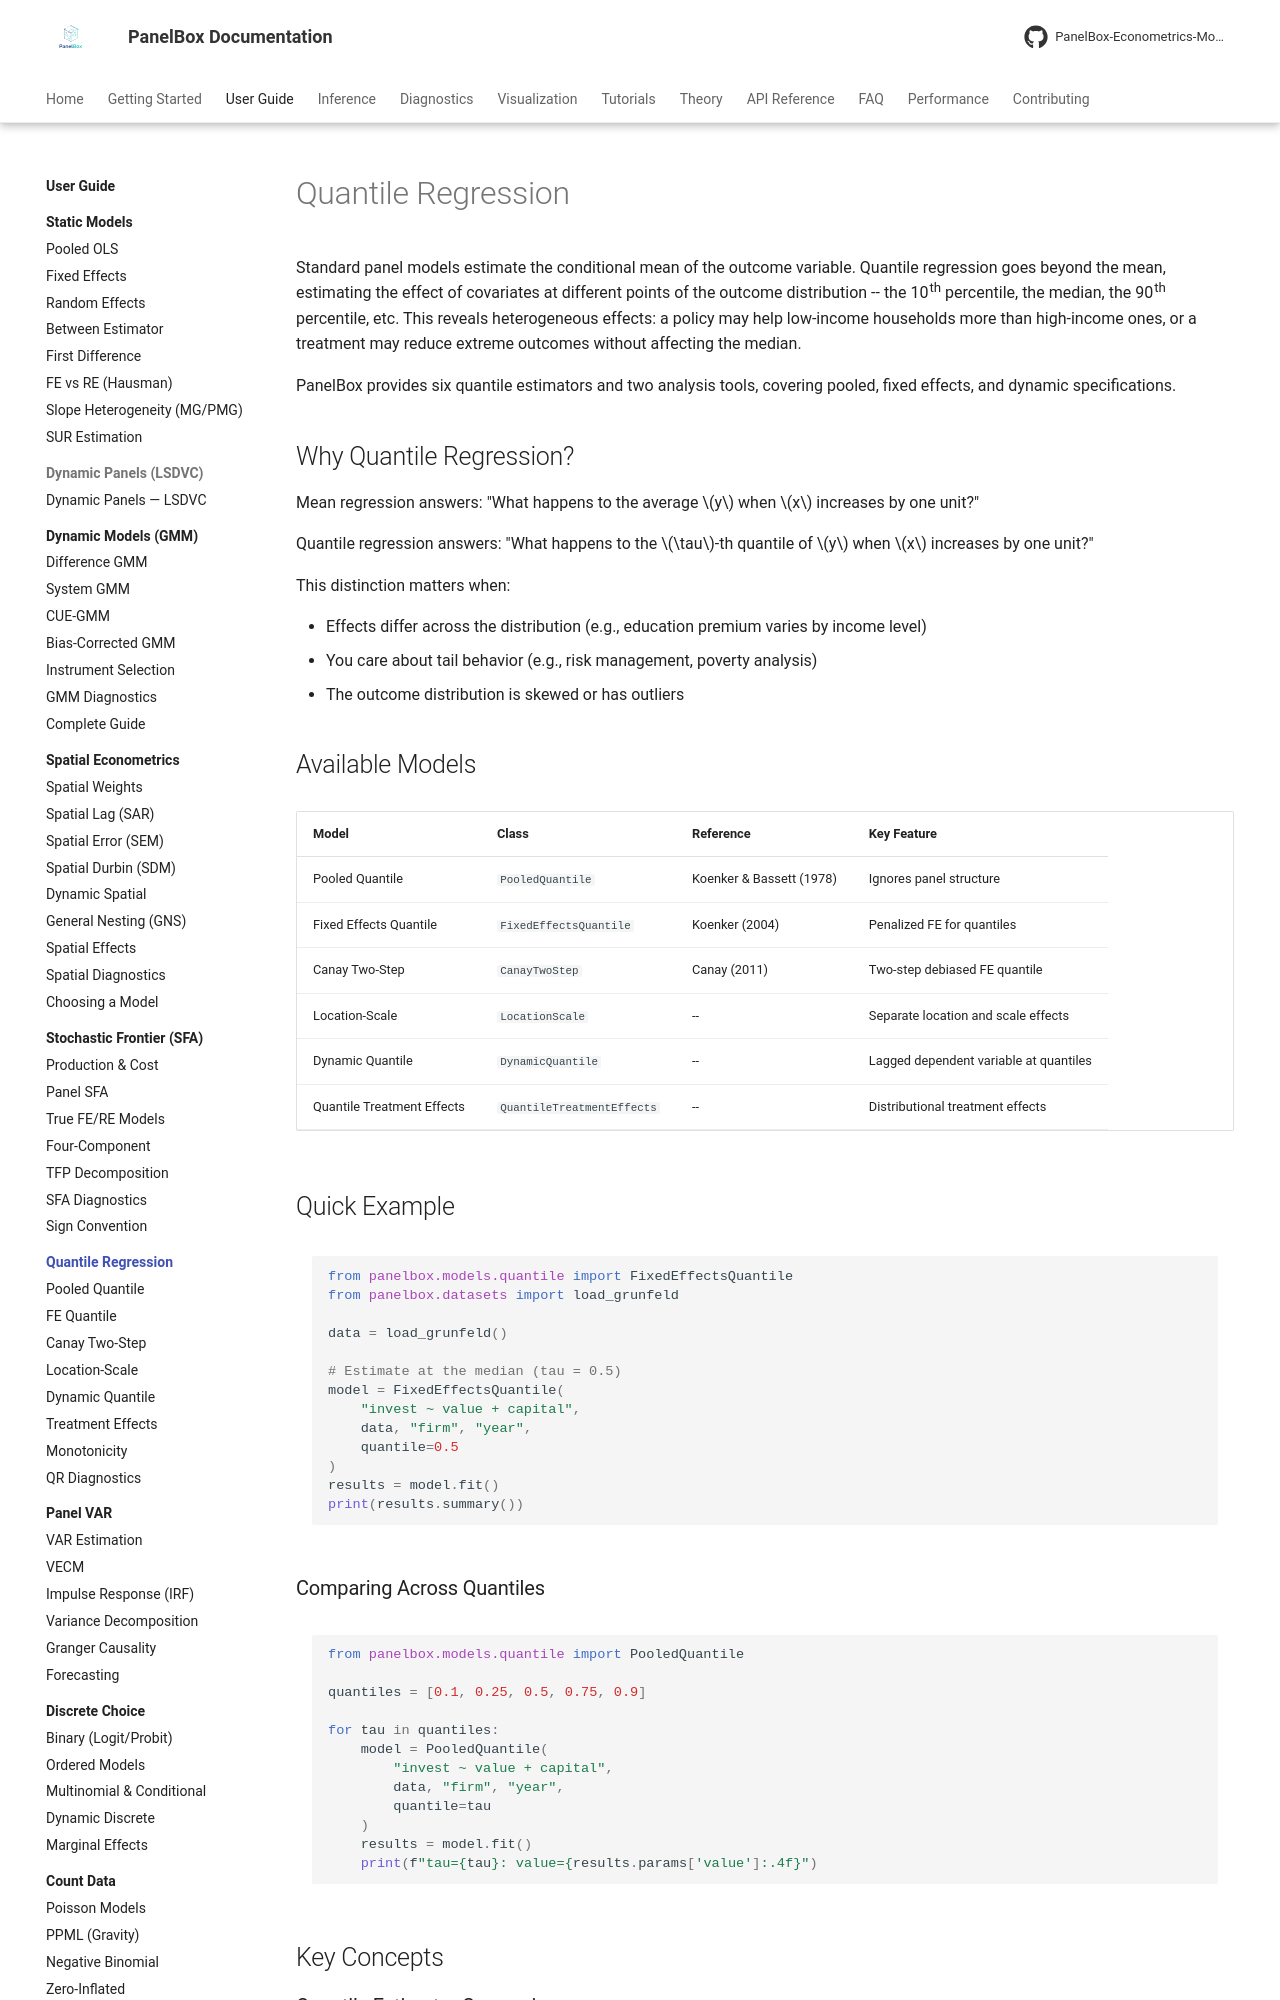

repository: PanelBox-Econometrics-Model/panelbox · page: user-guide/quantile/index.html · generator: mkdocs

---
title: Quantile Regression
description: Guide to panel quantile regression models in PanelBox - Pooled, Fixed Effects, Canay, Location-Scale, Dynamic, and Quantile Treatment Effects.
---

# Quantile Regression

Standard panel models estimate the conditional mean of the outcome variable. Quantile regression goes beyond the mean, estimating the effect of covariates at different points of the outcome distribution -- the 10th percentile, the median, the 90th percentile, etc. This reveals heterogeneous effects: a policy may help low-income households more than high-income ones, or a treatment may reduce extreme outcomes without affecting the median.

PanelBox provides six quantile estimators and two analysis tools, covering pooled, fixed effects, and dynamic specifications.

## Why Quantile Regression?

Mean regression answers: "What happens to the average $y$ when $x$ increases by one unit?"

Quantile regression answers: "What happens to the $\tau$-th quantile of $y$ when $x$ increases by one unit?"

This distinction matters when:

- Effects differ across the distribution (e.g., education premium varies by income level)
- You care about tail behavior (e.g., risk management, poverty analysis)
- The outcome distribution is skewed or has outliers

## Available Models

| Model | Class | Reference | Key Feature |
|-------|-------|-----------|-------------|
| Pooled Quantile | `PooledQuantile` | Koenker & Bassett (1978) | Ignores panel structure |
| Fixed Effects Quantile | `FixedEffectsQuantile` | Koenker (2004) | Penalized FE for quantiles |
| Canay Two-Step | `CanayTwoStep` | Canay (2011) | Two-step debiased FE quantile |
| Location-Scale | `LocationScale` | -- | Separate location and scale effects |
| Dynamic Quantile | `DynamicQuantile` | -- | Lagged dependent variable at quantiles |
| Quantile Treatment Effects | `QuantileTreatmentEffects` | -- | Distributional treatment effects |

## Quick Example

```python
from panelbox.models.quantile import FixedEffectsQuantile
from panelbox.datasets import load_grunfeld

data = load_grunfeld()

# Estimate at the median (tau = 0.5)
model = FixedEffectsQuantile(
    "invest ~ value + capital",
    data, "firm", "year",
    quantile=0.5
)
results = model.fit()
print(results.summary())
```
